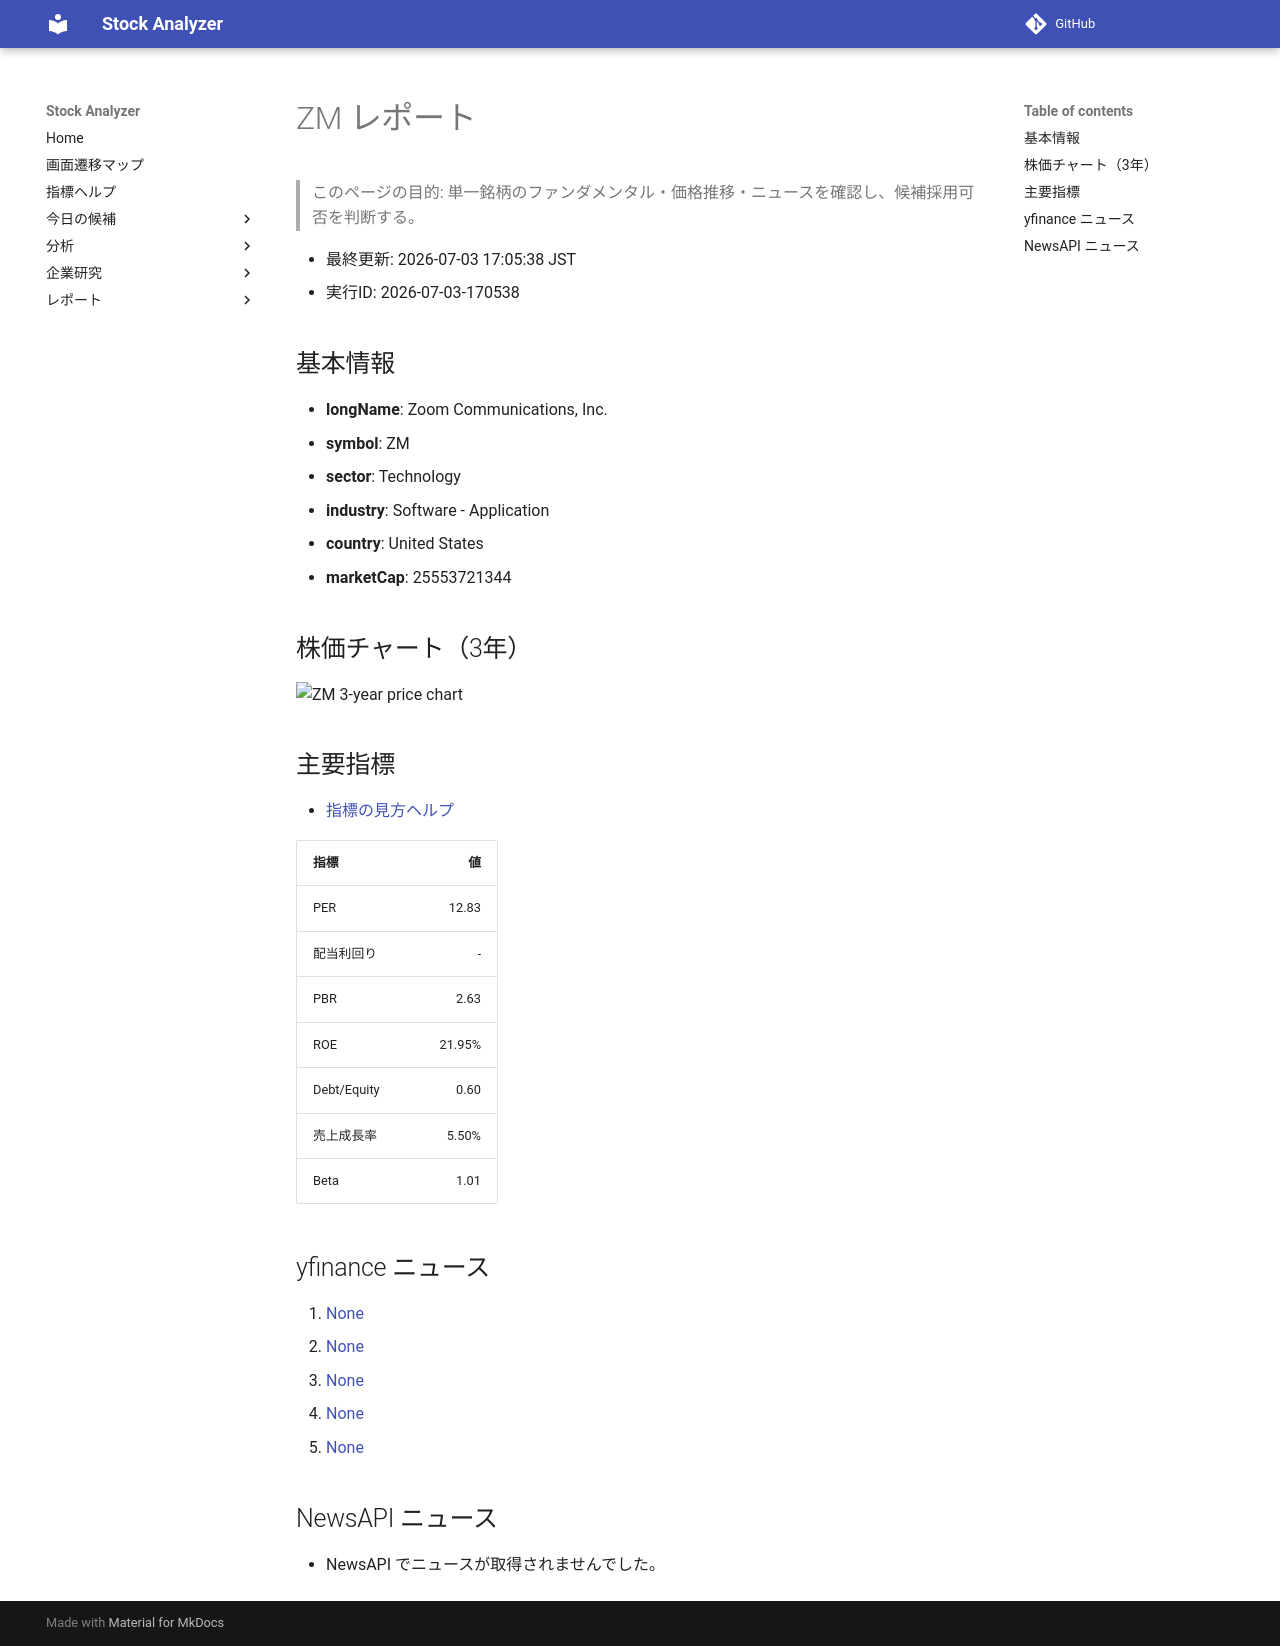

repository: Yumi-note/Making-APP · page: stocks/2026-07-03/170538/ZM/index.html · generator: mkdocs

# ZM レポート

> このページの目的: 単一銘柄のファンダメンタル・価格推移・ニュースを確認し、候補採用可否を判断する。

- 最終更新: 2026-07-03 17:05:38 JST
- 実行ID: 2026-07-03-170538

## 基本情報

- **longName**: Zoom Communications, Inc.
- **symbol**: ZM
- **sector**: Technology
- **industry**: Software - Application
- **country**: United States
- **marketCap**: 25553721344

## 株価チャート（3年）

![ZM 3-year price chart](ZM_3y.png)

## 主要指標

- [指標の見方ヘルプ](../../../../indicators.md)

| 指標 | 値 |
|---|---:|
| PER | 12.83 |
| 配当利回り | - |
| PBR | 2.63 |
| ROE | 21.95% |
| Debt/Equity | 0.60 |
| 売上成長率 | 5.50% |
| Beta | 1.01 |

## yfinance ニュース

1. [None](None)
2. [None](None)
3. [None](None)
4. [None](None)
5. [None](None)

## NewsAPI ニュース

- NewsAPI でニュースが取得されませんでした。
